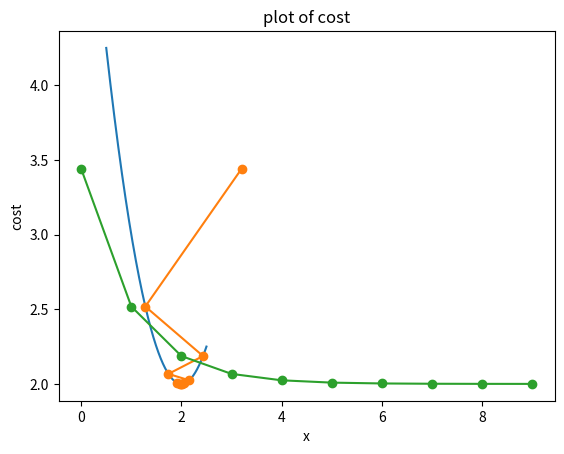

This chart was generated by the following Python code:
import numpy as np
import matplotlib.pylab as plt


def f(x):
    return x**2-4*x+6
# NumberOfPoints =101
# x=np.linspace(-5.,5,NumberOfPoints)
# fx=f(x)

# # plt.plot(x,fx)
# # plt.grid()
# # plt.xlabel('x')
# # plt.ylabel('f(x)')
# # plt.title('plot of f(x)')
# # plt.show()

# xid =np.argmin(fx)
# xopt = x[xid]
# print(xopt,f(xopt))

# plt.plot(x,fx)
# plt.grid()
# plt.xlabel('x')
# plt.ylabel('plot of f(x)')

# plt.plot(xopt,f(xopt),'xr')
# plt.show()

def grad_fx(x):
    return 2*x-4

def steepest_descent(func,grad_func,x0,learning_rate=0.01,MaxIter=10,verbose=True):
    paths=[]
    for i in range(MaxIter):
        x1=x0-learning_rate*grad_func(x0)
        """
        if verbose:
            print('{0.03d} : {1:4.3f}, {2:4.2E}',format(i,x1,func(x1)))
        """
        x0=x1
        paths.append(x0)
    return(x0,func(x0),paths)

xopt,fopt,paths=steepest_descent(f,grad_fx,0.0,learning_rate=0.8)

x=np.linspace(0.5,2.5,1000)
paths=np.array(paths)
plt.plot(x,f(x))
plt.grid()
plt.xlabel('x')
plt.ylabel('f(x)')
plt.title('plot of f(x)')
plt.plot(paths,f(paths),'o-')
plt.show()
plt.plot(f(paths),'o-')
plt.grid()
plt.xlabel('x')
plt.ylabel('cost')
plt.title('plot of cost')
plt.show()